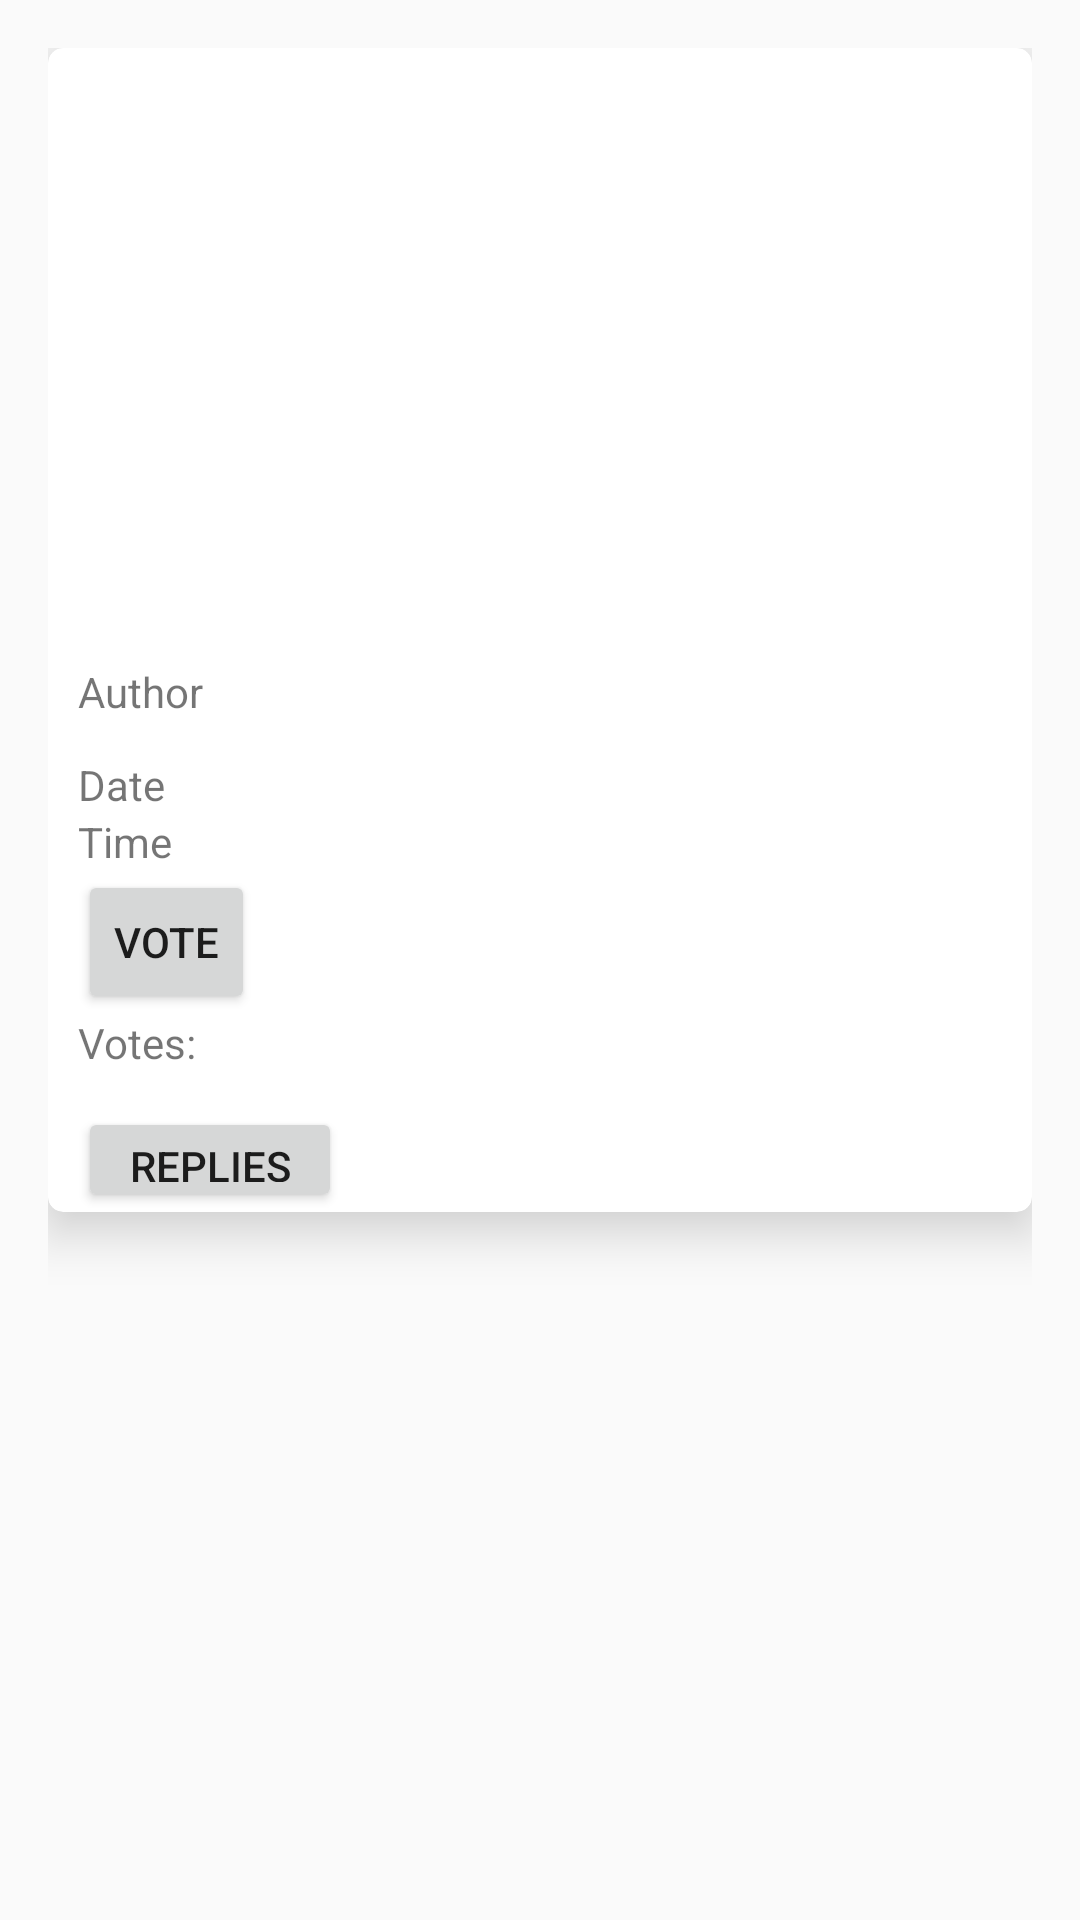

The Android layout XML behind this screen, and the referenced resources:
<!-- AndroidManifest.xml: application theme AppTheme -->
<!-- res/layout/cardview_replies.xml -->
<?xml version="1.0" encoding="utf-8"?>
<RelativeLayout
    xmlns:android="http://schemas.android.com/apk/res/android"
    xmlns:tools="http://schemas.android.com/tools"
    xmlns:app="http://schemas.android.com/apk/res-auto"
    android:id="@+id/activity_main"
    android:layout_width="match_parent"
    android:layout_height="match_parent"
    android:paddingBottom="16dp"
    android:paddingLeft="16dp"
    android:paddingRight="16dp"
    android:paddingTop="16dp"
    tools:context=".ViewPosts">


    <androidx.cardview.widget.CardView
        android:layout_width="371dp"
        android:layout_height="wrap_content"
        app:cardCornerRadius="5dp"
        app:cardElevation="10dp"
        app:cardMaxElevation="15dp"
        app:contentPaddingLeft="10dp"
        app:contentPaddingRight="10dp">


        <LinearLayout
            android:layout_width="368dp"
            android:layout_height="match_parent"
            android:orientation="vertical">


            <TextView
                android:id="@+id/post_caption"
                android:layout_width="match_parent"
                android:layout_height="205dp"
                android:scaleType="centerCrop" />

            <TextView
                android:id="@+id/post_author"
                android:layout_width="337dp"
                android:layout_height="31dp"
                android:gravity="top"
                android:text="Author" />

            <TextView
                android:id="@+id/post_date"
                android:layout_width="97dp"
                android:layout_height="wrap_content"
                android:gravity="top"
                android:text="Date" />

            <TextView
                android:id="@+id/post_time"
                android:layout_width="100dp"
                android:layout_height="wrap_content"

                android:gravity="top"
                android:text="Time" />

            <Button
                android:id="@+id/post_like_btn"
                android:layout_width="59dp"
                android:layout_height="wrap_content"
                android:text="Vote" />

            <TextView
                android:id="@+id/post_likes"
                android:layout_width="wrap_content"
                android:layout_height="31dp"
                android:text="Votes: " />

            <Button
                android:id="@+id/post_comments"
                android:layout_width="wrap_content"
                android:layout_height="35dp"
                android:text="replies" />

        </LinearLayout>


    </androidx.cardview.widget.CardView>
</RelativeLayout>
<!-- resources referenced by this layout -->
<resources>
  <style name="AppTheme" parent="Theme.AppCompat.Light.NoActionBar">
          
          <item name="colorPrimary">@color/AIblue</item>
          <item name="colorPrimaryDark">@color/AIblue</item>
          <item name="colorAccent">@color/colorAccent</item>
      </style>
  <color name="AIblue">#37A5A5</color>
  <color name="colorAccent">#D81B60</color>
</resources>
